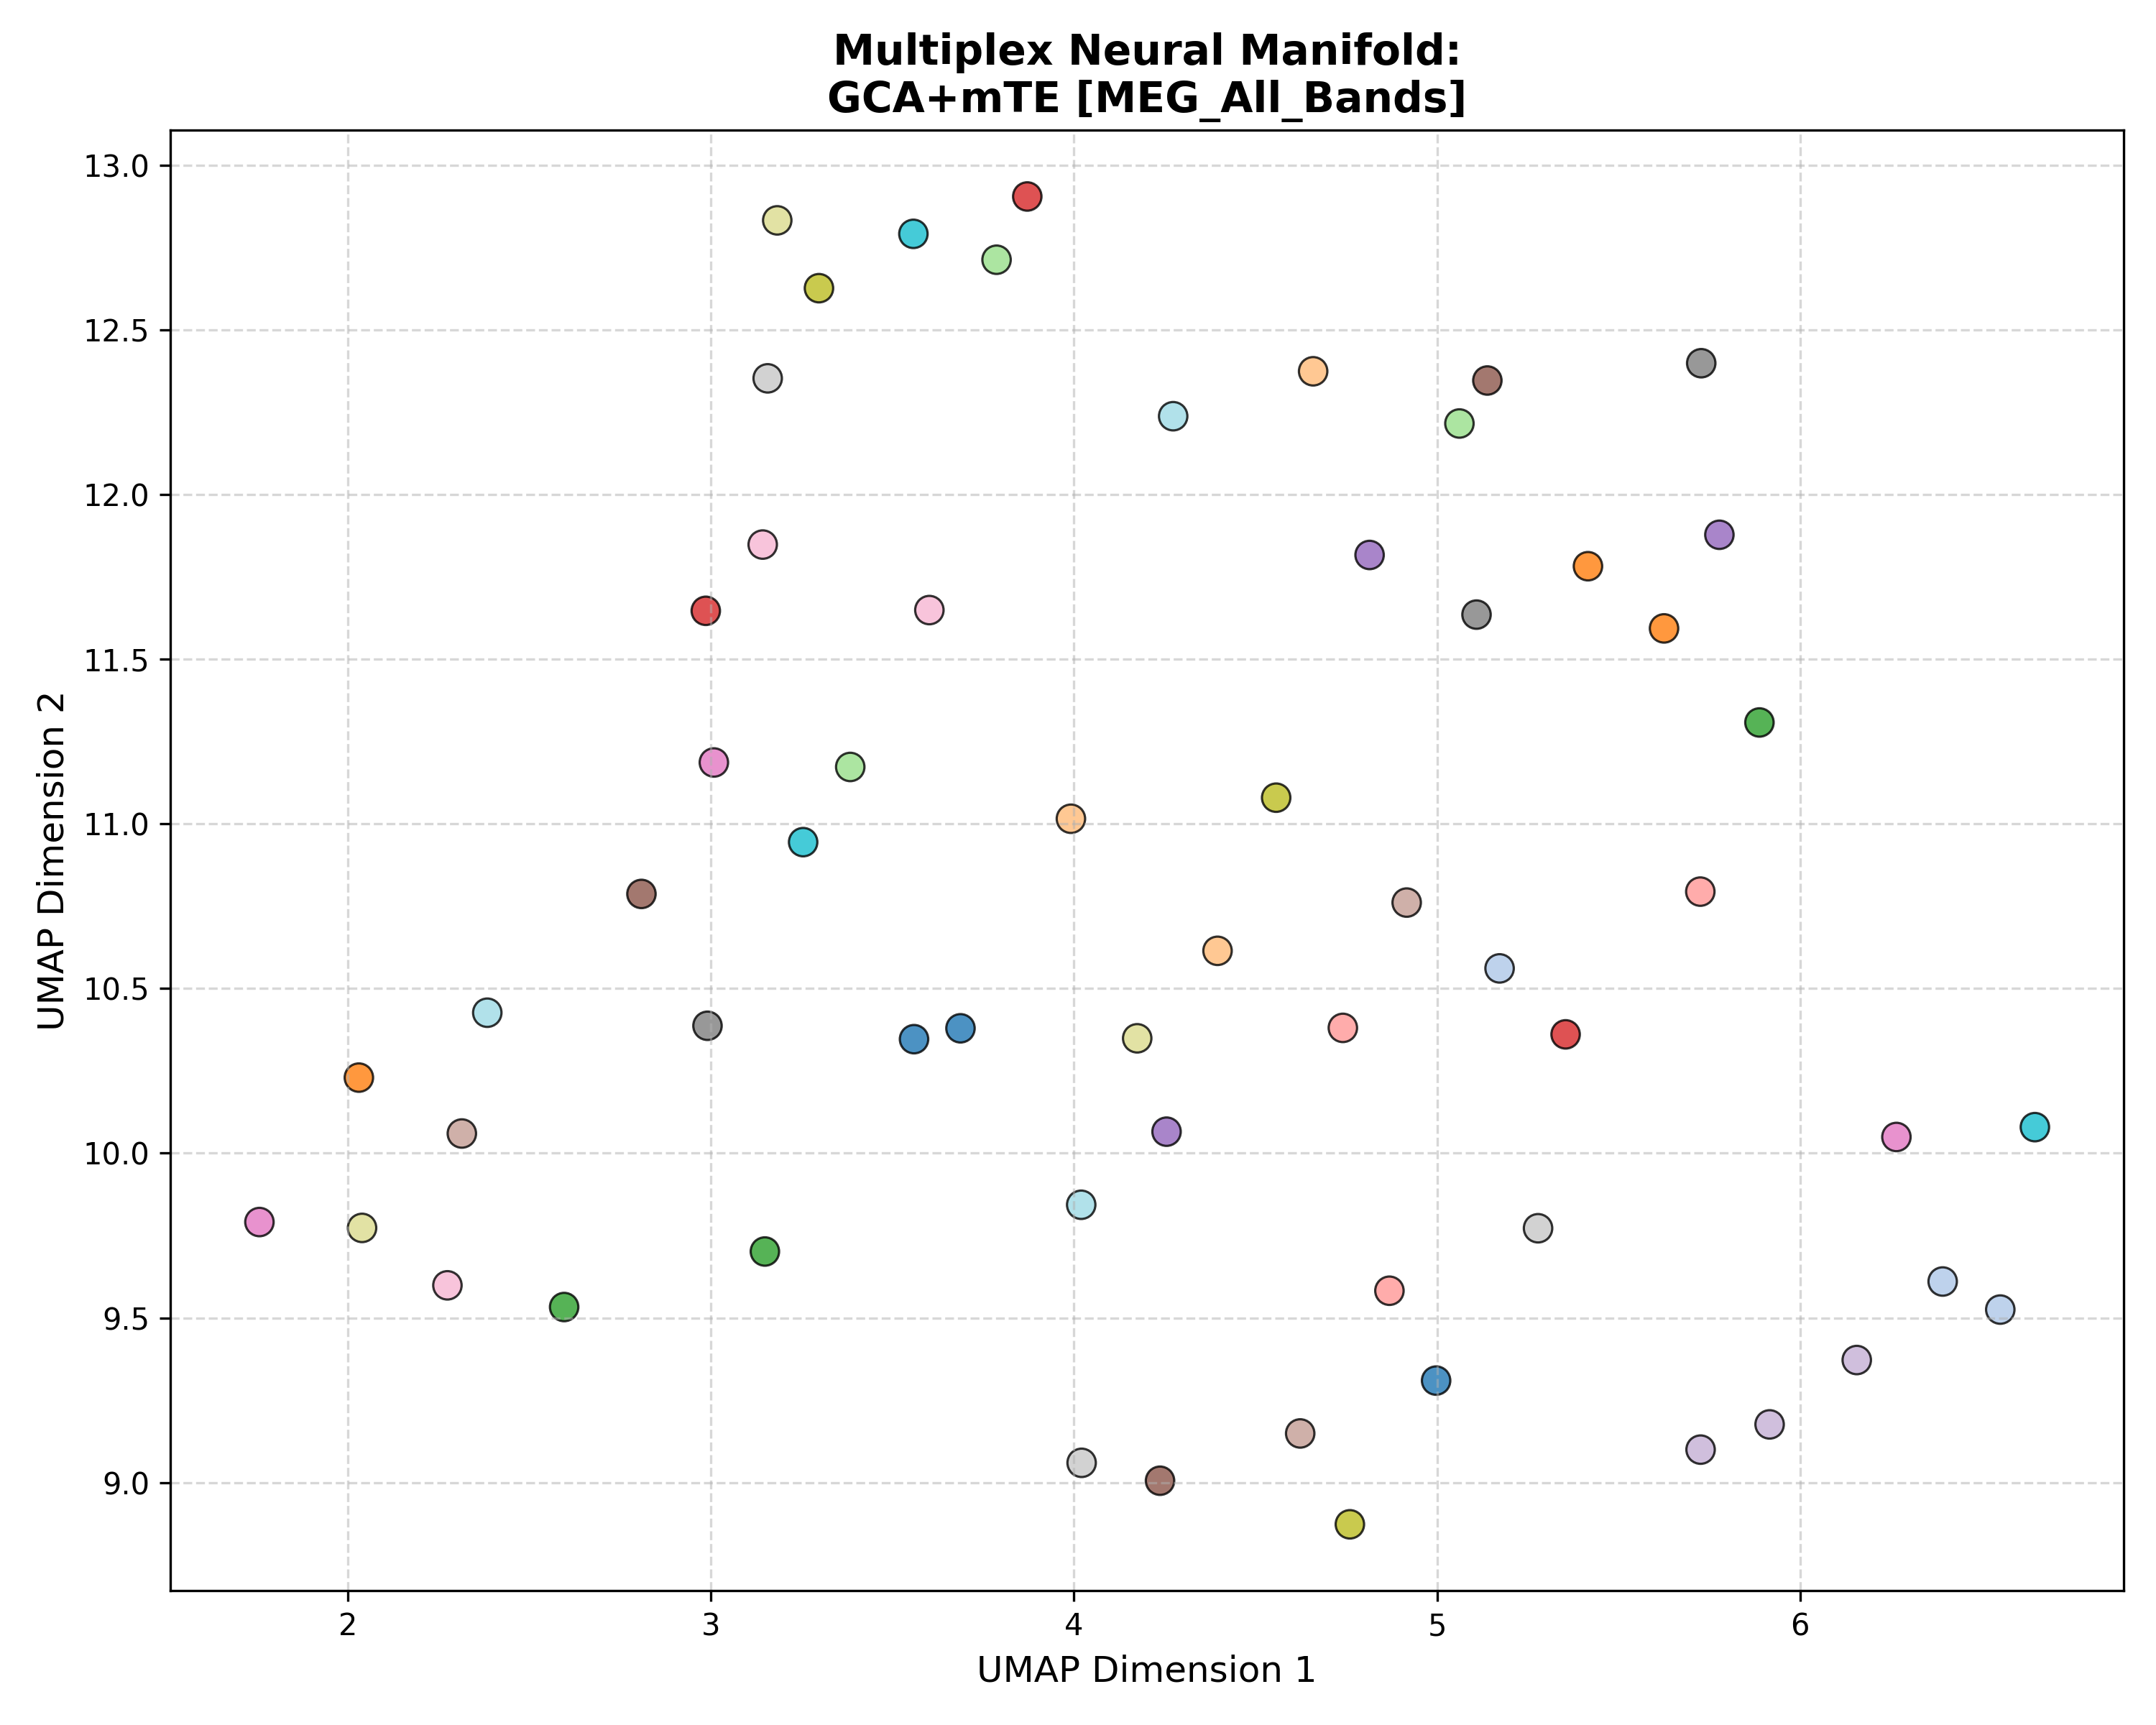

The data file committed next to this chart (first rows):
Subject_ID, UMAP_Dimension_1, UMAP_Dimension_2, Analysis_Group
100307, 3.559, 10.35, GCA+mTE [MEG_All_Bands]
100307, 3.687, 10.38, GCA+mTE [MEG_All_Bands]
100307, 4.997, 9.309, GCA+mTE [MEG_All_Bands]
102816, 5.172, 10.56, GCA+mTE [MEG_All_Bands]
102816, 6.552, 9.525, GCA+mTE [MEG_All_Bands]
102816, 6.393, 9.61, GCA+mTE [MEG_All_Bands]
106521, 5.416, 11.78, GCA+mTE [MEG_All_Bands]
106521, 5.625, 11.59, GCA+mTE [MEG_All_Bands]
106521, 2.03, 10.23, GCA+mTE [MEG_All_Bands]
108323, 3.991, 11.02, GCA+mTE [MEG_All_Bands]
108323, 4.395, 10.61, GCA+mTE [MEG_All_Bands]
108323, 4.659, 12.37, GCA+mTE [MEG_All_Bands]
109123, 2.595, 9.533, GCA+mTE [MEG_All_Bands]
109123, 5.888, 11.31, GCA+mTE [MEG_All_Bands]
109123, 3.148, 9.701, GCA+mTE [MEG_All_Bands]
111514, 3.384, 11.17, GCA+mTE [MEG_All_Bands]
111514, 5.062, 12.22, GCA+mTE [MEG_All_Bands]
111514, 3.787, 12.71, GCA+mTE [MEG_All_Bands]
112920, 2.986, 11.65, GCA+mTE [MEG_All_Bands]
112920, 3.871, 12.91, GCA+mTE [MEG_All_Bands]
112920, 5.354, 10.36, GCA+mTE [MEG_All_Bands]
113922, 4.741, 10.38, GCA+mTE [MEG_All_Bands]
113922, 5.725, 10.79, GCA+mTE [MEG_All_Bands]
113922, 4.869, 9.582, GCA+mTE [MEG_All_Bands]
116726, 5.778, 11.88, GCA+mTE [MEG_All_Bands]
116726, 4.814, 11.82, GCA+mTE [MEG_All_Bands]
116726, 4.255, 10.07, GCA+mTE [MEG_All_Bands]
133019, 5.916, 9.176, GCA+mTE [MEG_All_Bands]
133019, 6.156, 9.372, GCA+mTE [MEG_All_Bands]
133019, 5.726, 9.1, GCA+mTE [MEG_All_Bands]
146129, 5.139, 12.35, GCA+mTE [MEG_All_Bands]
146129, 4.237, 9.005, GCA+mTE [MEG_All_Bands]
146129, 2.808, 10.79, GCA+mTE [MEG_All_Bands]
149741, 4.916, 10.76, GCA+mTE [MEG_All_Bands]
149741, 2.314, 10.06, GCA+mTE [MEG_All_Bands]
149741, 4.623, 9.149, GCA+mTE [MEG_All_Bands]
156334, 3.008, 11.19, GCA+mTE [MEG_All_Bands]
156334, 6.266, 10.05, GCA+mTE [MEG_All_Bands]
156334, 1.756, 9.791, GCA+mTE [MEG_All_Bands]
158136, 3.142, 11.85, GCA+mTE [MEG_All_Bands]
158136, 2.274, 9.599, GCA+mTE [MEG_All_Bands]
158136, 3.602, 11.65, GCA+mTE [MEG_All_Bands]
162026, 2.99, 10.39, GCA+mTE [MEG_All_Bands]
162026, 5.109, 11.64, GCA+mTE [MEG_All_Bands]
162026, 5.728, 12.4, GCA+mTE [MEG_All_Bands]
162935, 3.156, 12.35, GCA+mTE [MEG_All_Bands]
162935, 4.021, 9.06, GCA+mTE [MEG_All_Bands]
162935, 5.278, 9.772, GCA+mTE [MEG_All_Bands]
164636, 4.76, 8.873, GCA+mTE [MEG_All_Bands]
164636, 4.557, 11.08, GCA+mTE [MEG_All_Bands]
164636, 3.297, 12.63, GCA+mTE [MEG_All_Bands]
166438, 2.039, 9.773, GCA+mTE [MEG_All_Bands]
166438, 3.182, 12.83, GCA+mTE [MEG_All_Bands]
166438, 4.174, 10.35, GCA+mTE [MEG_All_Bands]
169040, 3.254, 10.94, GCA+mTE [MEG_All_Bands]
169040, 3.557, 12.79, GCA+mTE [MEG_All_Bands]
169040, 6.647, 10.08, GCA+mTE [MEG_All_Bands]
172029, 4.273, 12.24, GCA+mTE [MEG_All_Bands]
172029, 4.02, 9.843, GCA+mTE [MEG_All_Bands]
172029, 2.384, 10.43, GCA+mTE [MEG_All_Bands]
